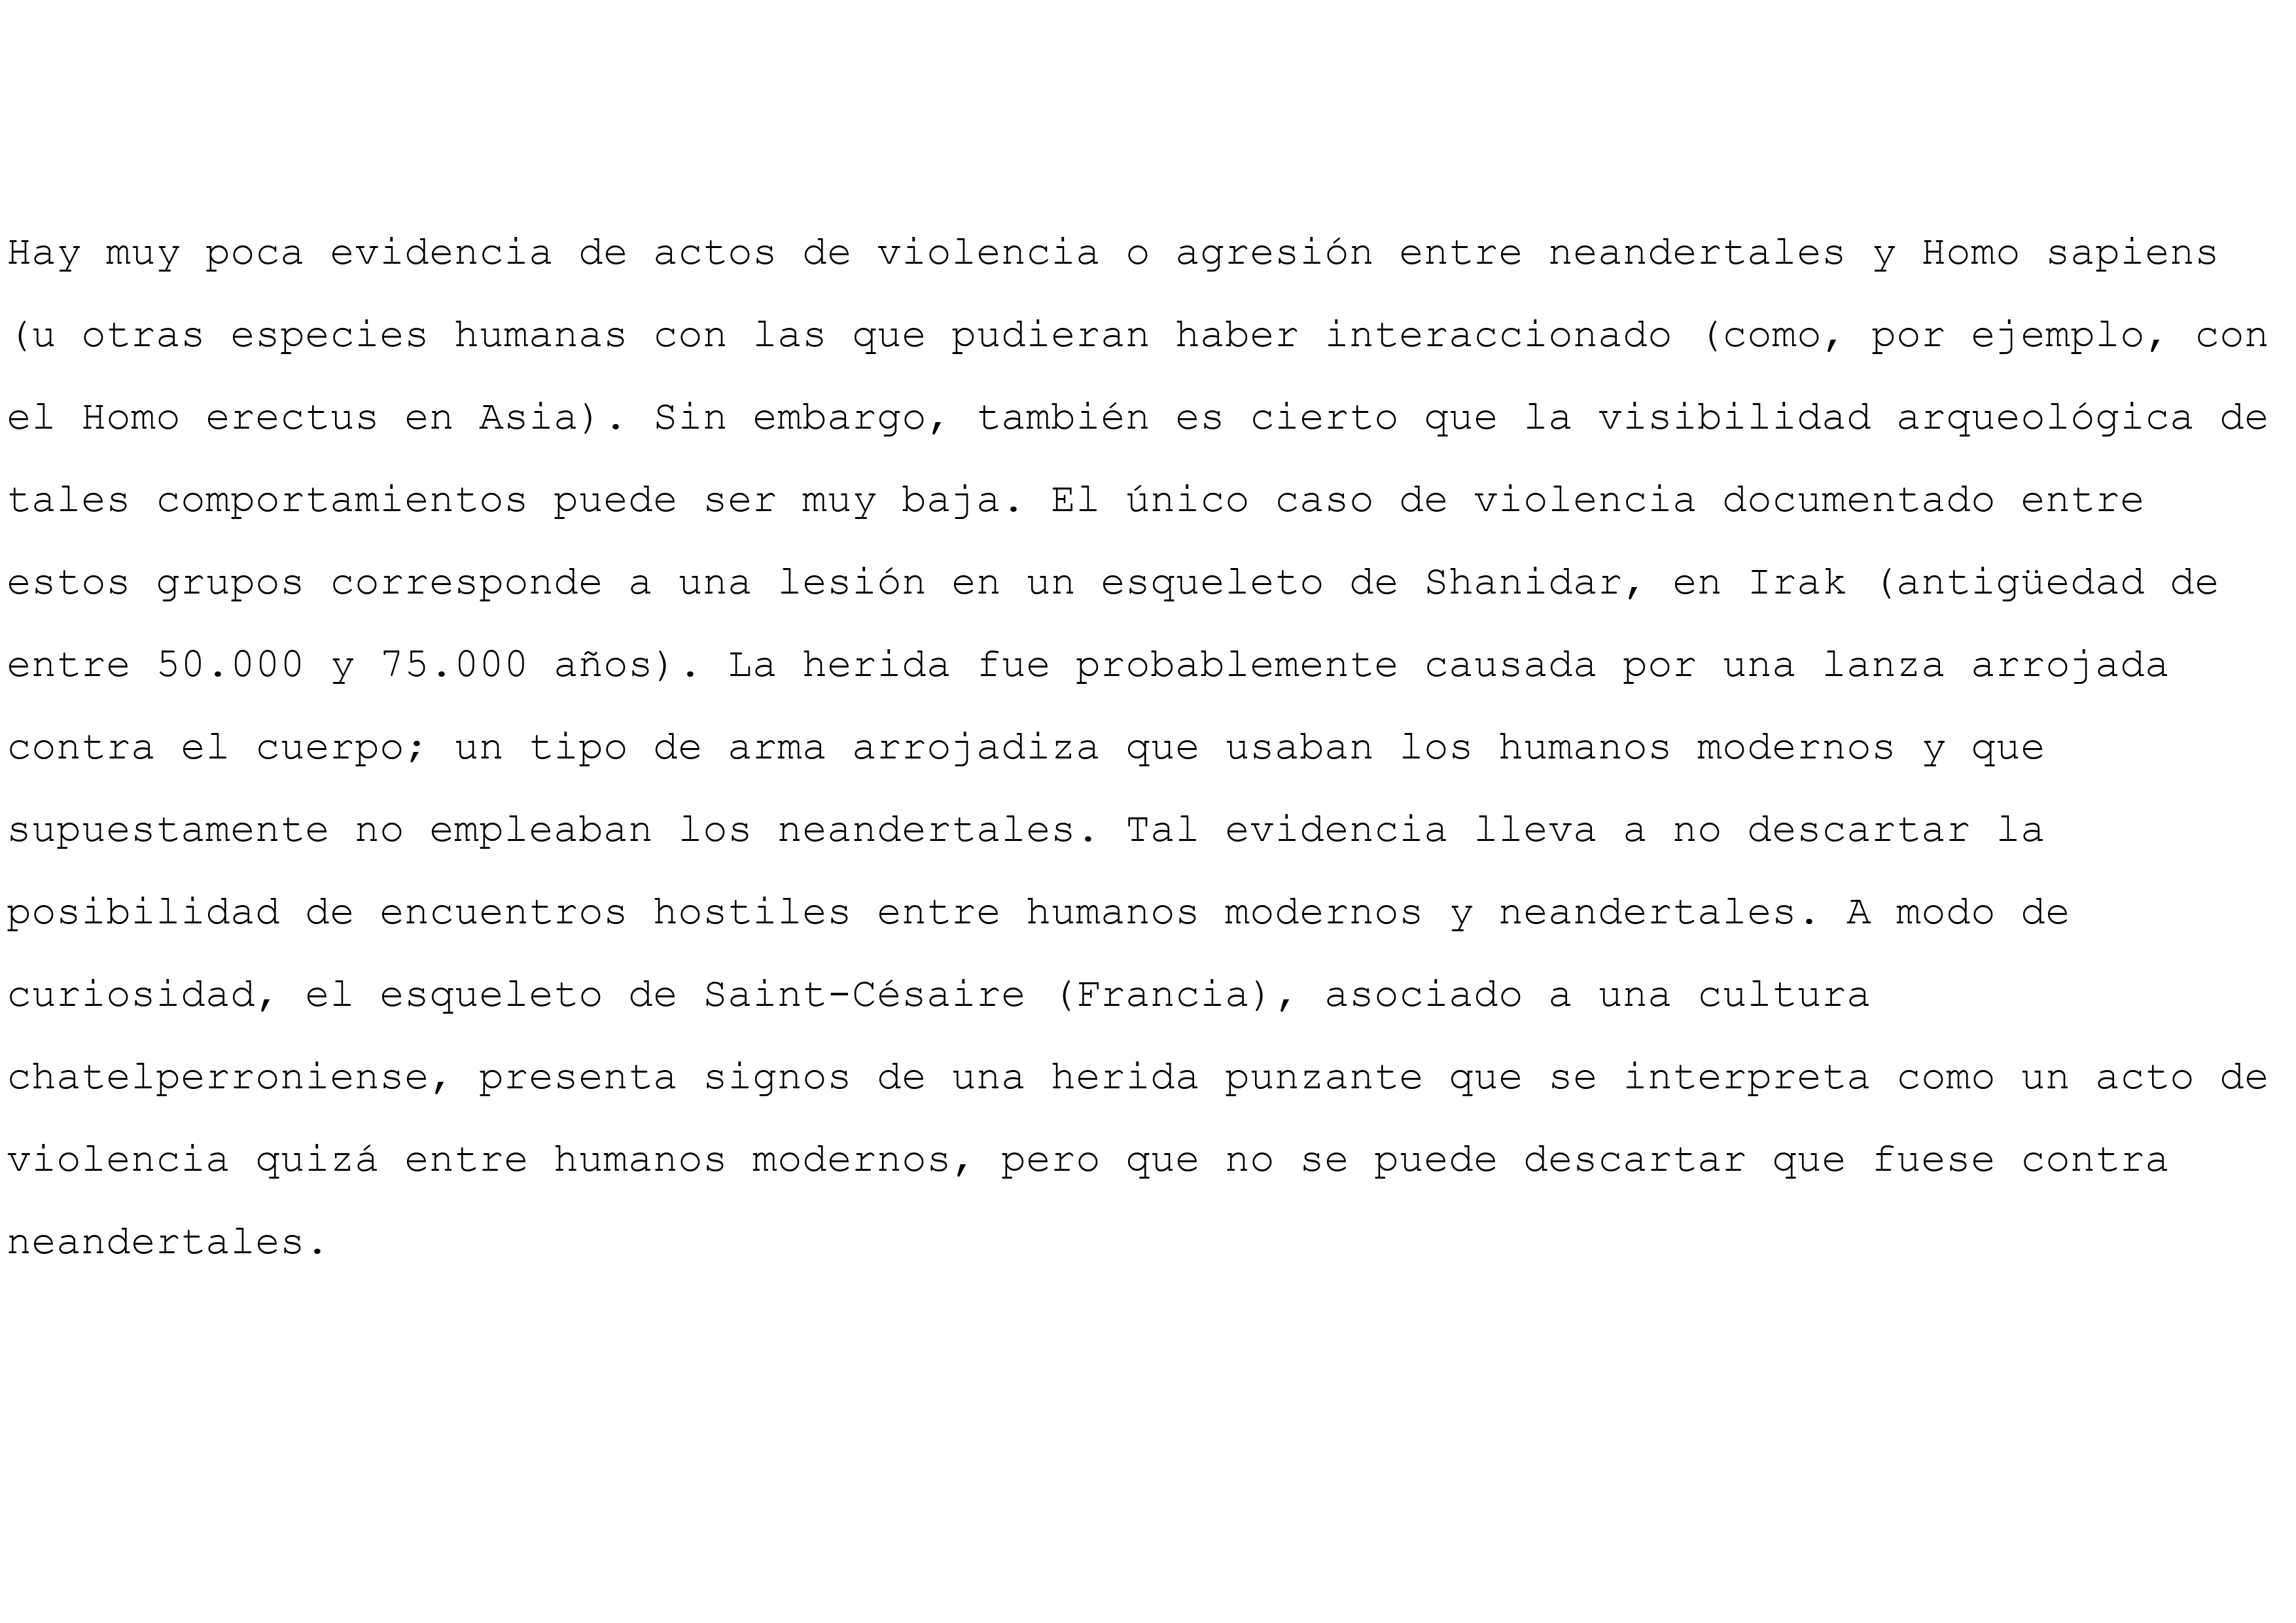

The data file committed next to this chart (first rows):
Character, X_Start, Y_Start, X_End, Y_End, Line_Number, Word_Number, Char_Number_in_Word, X_Center, Y_Center
H, 10, 350, 48, 403, 1, 1, 1, 29.0, 368.0
a, 48, 350, 86, 404, 1, 1, 2, 67.0, 364.5
y, 86, 350, 124, 415, 1, 1, 3, 105.0, 369.5
, 124, 350, 162, 403, 1, 1, 0, 143.0, 350.0
m, 162, 350, 200, 403, 1, 2, 1, 181.0, 364.0
u, 200, 350, 238, 404, 1, 2, 2, 219.0, 364.0
y, 238, 350, 276, 415, 1, 2, 3, 257.0, 369.5
, 276, 350, 314, 403, 1, 2, 0, 295.0, 350.0
p, 314, 350, 352, 415, 1, 3, 1, 333.0, 370.0
o, 352, 350, 390, 404, 1, 3, 2, 371.0, 364.5
c, 390, 350, 428, 404, 1, 3, 3, 409.0, 364.5
a, 428, 350, 466, 404, 1, 3, 4, 447.0, 364.5
, 466, 350, 504, 403, 1, 3, 0, 485.0, 350.0
e, 504, 350, 542, 404, 1, 4, 1, 523.0, 364.5
v, 542, 350, 580, 403, 1, 4, 2, 561.0, 363.5
i, 580, 350, 618, 403, 1, 4, 3, 599.0, 370.5
d, 618, 350, 656, 404, 1, 4, 4, 637.0, 370.0
e, 656, 350, 694, 404, 1, 4, 5, 675.0, 364.5
n, 694, 350, 732, 403, 1, 4, 6, 713.0, 364.0
c, 732, 350, 770, 404, 1, 4, 7, 751.0, 364.5
i, 770, 350, 808, 403, 1, 4, 8, 789.0, 370.5
a, 808, 350, 846, 404, 1, 4, 9, 827.0, 364.5
, 846, 350, 884, 403, 1, 4, 0, 865.0, 350.0
d, 884, 350, 922, 404, 1, 5, 1, 903.0, 370.0
e, 922, 350, 960, 404, 1, 5, 2, 941.0, 364.5
, 960, 350, 998, 403, 1, 5, 0, 979.0, 350.0
a, 998, 350, 1036, 404, 1, 6, 1, 1017, 364.5
c, 1036, 350, 1074, 404, 1, 6, 2, 1055, 364.5
t, 1074, 350, 1112, 404, 1, 6, 3, 1093, 368.5
o, 1112, 350, 1150, 404, 1, 6, 4, 1131, 364.5
s, 1150, 350, 1188, 404, 1, 6, 5, 1169, 364.5
, 1188, 350, 1226, 403, 1, 6, 0, 1207, 350.0
d, 1226, 350, 1264, 404, 1, 7, 1, 1245, 370.0
e, 1264, 350, 1302, 404, 1, 7, 2, 1283, 364.5
, 1302, 350, 1340, 403, 1, 7, 0, 1321, 350.0
v, 1340, 350, 1378, 403, 1, 8, 1, 1359, 363.5
i, 1378, 350, 1416, 403, 1, 8, 2, 1397, 370.5
o, 1416, 350, 1454, 404, 1, 8, 3, 1435, 364.5
l, 1454, 350, 1492, 403, 1, 8, 4, 1473, 369.5
e, 1492, 350, 1530, 404, 1, 8, 5, 1511, 364.5
n, 1530, 350, 1568, 403, 1, 8, 6, 1549, 364.0
c, 1568, 350, 1606, 404, 1, 8, 7, 1587, 364.5
i, 1606, 350, 1644, 403, 1, 8, 8, 1625, 370.5
a, 1644, 350, 1682, 404, 1, 8, 9, 1663, 364.5
, 1682, 350, 1720, 403, 1, 8, 0, 1701, 350.0
o, 1720, 350, 1758, 404, 1, 9, 1, 1739, 364.5
, 1758, 350, 1796, 403, 1, 9, 0, 1777, 350.0
a, 1796, 350, 1834, 404, 1, 10, 1, 1815, 364.5
g, 1834, 350, 1872, 415, 1, 10, 2, 1853, 370.0
r, 1872, 350, 1910, 403, 1, 10, 3, 1891, 364.0
e, 1910, 350, 1948, 404, 1, 10, 4, 1929, 364.5
s, 1948, 350, 1986, 404, 1, 10, 5, 1967, 364.5
i, 1986, 350, 2024, 403, 1, 10, 6, 2005, 370.5
ó, 2024, 350, 2062, 404, 1, 10, 7, 2043, 370.5
n, 2062, 350, 2100, 403, 1, 10, 8, 2081, 364.0
, 2100, 350, 2138, 403, 1, 10, 0, 2119, 350.0
e, 2138, 350, 2176, 404, 1, 11, 1, 2157, 364.5
n, 2176, 350, 2214, 403, 1, 11, 2, 2195, 364.0
t, 2214, 350, 2252, 404, 1, 11, 3, 2233, 368.5
r, 2252, 350, 2290, 403, 1, 11, 4, 2271, 364.0
... 986 more rows
